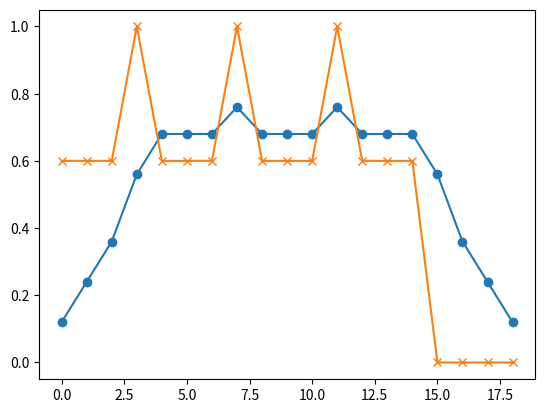

The matplotlib source for this figure:
'''
[redacted]
@Date: 2020-2-1 16:04:34
@LastEditTime: 2019-11-28 17:17:30
@LastEditors: Please set LastEditors
@Description: In User Settings Edit
@FilePath: \DigitalSignalProcessingGXQDYM\Ex1_3_4.py
'''
 
'''
 一个平均滤波器的差分方程，如下：
 y(n)= 1/5*[x(n)+x(n-1)+x(n-2)+x(n-3)+x(n-4)]
 当输入信号x为一个序列，如下：
 x[0~15]= [0.6, 0.6, 0.6, 1.0, 0.6, 0.6, 0.6, 1.0,0.6, 0.6, 0.6, 1.0,0.6, 0.6, 0.6]
 显示输出
'''

import numpy
import scipy.signal
import matplotlib.pyplot

# 输入信号
x   = (0.6, 0.6, 0.6, 1.0, 0.6, 0.6, 0.6, 1.0,0.6, 0.6, 0.6, 1.0,0.6, 0.6, 0.6)
xn  = numpy.asarray(x)
print(xn)

# 根据差分方程来的单位脉冲响应 h(x)
h   = (0.2, 0.2, 0.2, 0.2, 0.2)
hn  = numpy.asarray(h)
print(hn)

# 计算卷积
yn  = scipy.signal.convolve(hn, xn)
print(yn)

# 构造显示的 x 轴刻度
n       = numpy.arange(0, len(yn), 1, dtype=int)
print(n)

# 为了让输入输出在一个图里显示，扩展输入长度
xn_dis  = numpy.append(xn, numpy.zeros(len(yn)-len(xn)))
print(xn_dis)
# 使用 figure 函数给绘图命名
matplotlib.pyplot.figure('例 1.3.4')
# 使用 subplot 函数设置图的排列
matplotlib.pyplot.subplot(111)
# 使用 plot 函数绘制输出，标注方式 o
matplotlib.pyplot.plot(n, yn, '-o')
# 使用 plot 函数绘制输入，标注方式 x
matplotlib.pyplot.plot(n, xn_dis, '-x')
# 使用 show 函数显示
matplotlib.pyplot.show()

# EOF
